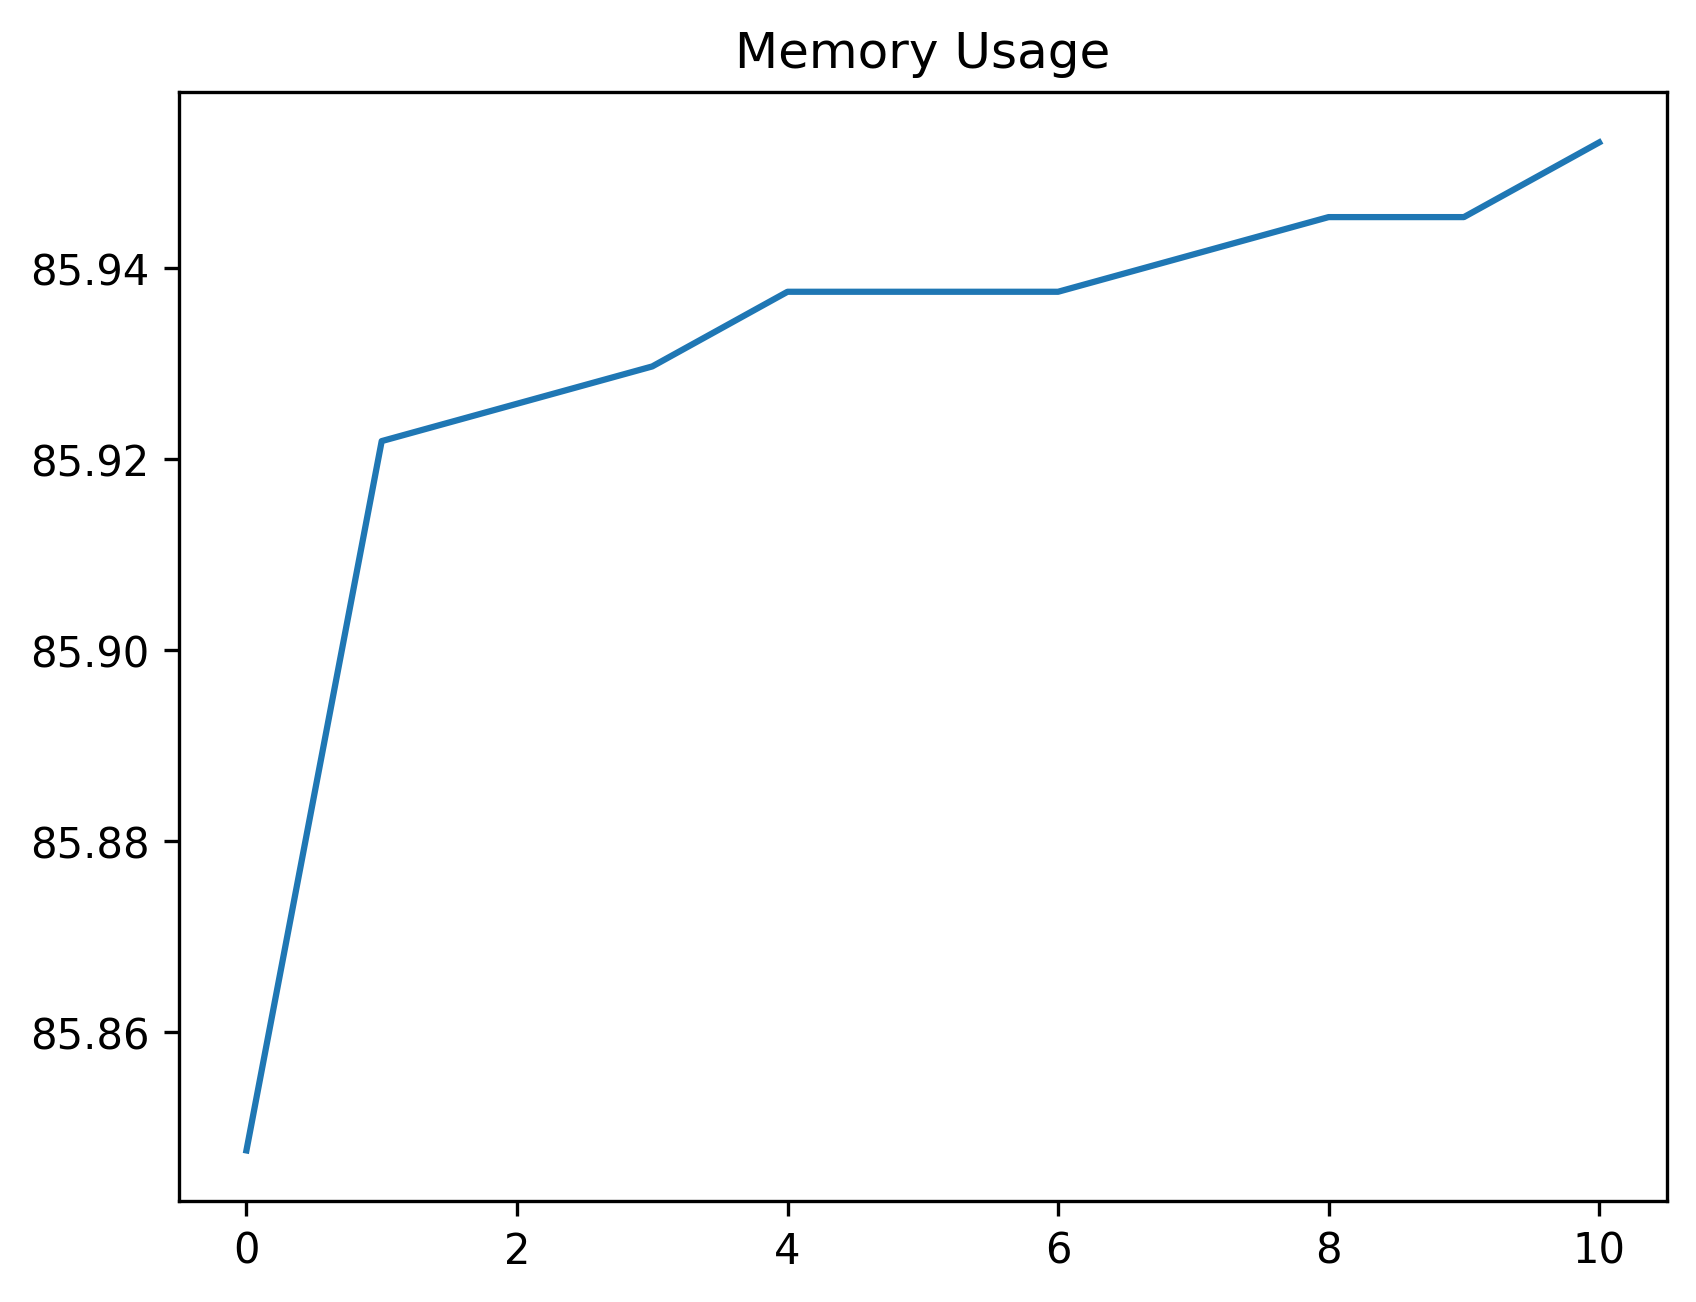

The table this chart was drawn from, first rows:
date_time, name, memory
2024-01-29 14:02:20.316846, start, 85.85
2024-01-29 14:02:20.537013, click_development_azure_account_button, 85.92
2024-01-29 14:02:21.050039, wait_for_login_tab_to_open_two_items, 85.93
2024-01-29 14:02:21.068727, swap_to_new_tab, 85.93
2024-01-29 14:02:22.432066, wait_for_user_name, 85.94
2024-01-29 14:02:23.083330, fill_in_user_name, 85.94
2024-01-29 14:02:23.828022, for_password_element, 85.94
2024-01-29 14:02:24.878299, fill_in_password, 85.94
2024-01-29 14:02:25.919506, stay_signed_in, 85.95
2024-01-29 14:02:25.936490, switch_to_default, 85.95
2024-01-29 14:02:29.714380, wait_for_main, 85.95
